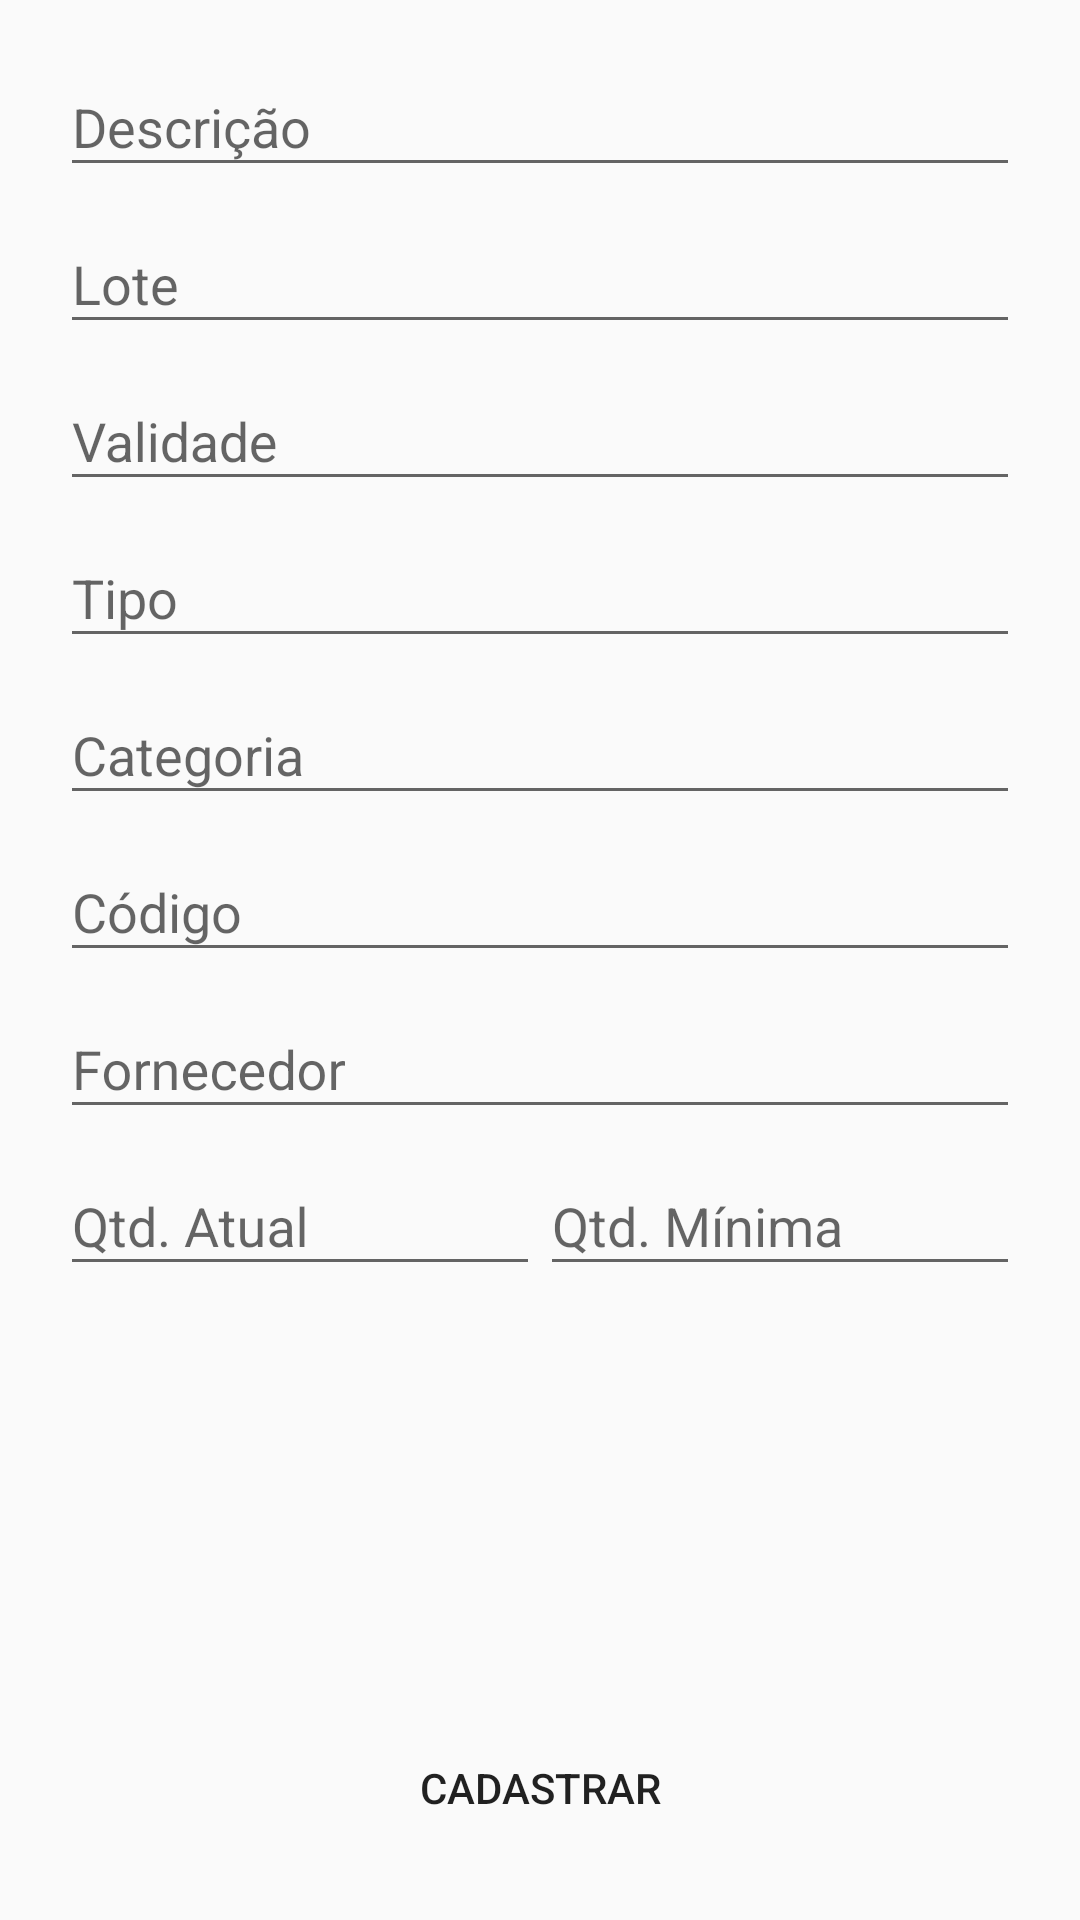

Android layout source for this screen:
<!-- AndroidManifest.xml: application theme AppTheme -->
<!-- res/layout/cadastro_material.xml -->
<?xml version="1.0" encoding="utf-8"?>
<androidx.constraintlayout.widget.ConstraintLayout xmlns:android="http://schemas.android.com/apk/res/android"
    xmlns:app="http://schemas.android.com/apk/res-auto"
    xmlns:tools="http://schemas.android.com/tools"
    android:layout_width="match_parent"
    android:layout_height="match_parent"
    tools:context=".CadastroMaterial">

    <LinearLayout
        android:id="@+id/llTxts"
        android:layout_width="match_parent"
        android:layout_height="0dp"
        android:orientation="vertical"
        app:layout_constraintBottom_toTopOf="@+id/llBtn"
        app:layout_constraintTop_toTopOf="parent">

        <ScrollView
            android:layout_width="match_parent"
            android:layout_height="match_parent"
            android:layout_marginTop="10dp">

            <LinearLayout
                android:layout_width="match_parent"
                android:layout_height="match_parent"
                android:orientation="vertical">

                <com.google.android.material.textfield.TextInputLayout
                    android:layout_width="match_parent"
                    android:layout_height="wrap_content"
                    android:layout_marginStart="20dp"
                    android:layout_marginEnd="20dp">

                    <EditText
                        android:id="@+id/txt_descricao"
                        android:layout_width="match_parent"
                        android:layout_height="wrap_content"
                        android:ems="10"
                        android:hint="@string/descricao"
                        android:inputType="textPersonName" />

                </com.google.android.material.textfield.TextInputLayout>

                <com.google.android.material.textfield.TextInputLayout
                    android:layout_width="match_parent"
                    android:layout_height="wrap_content"
                    android:layout_marginStart="20dp"
                    android:layout_marginEnd="20dp">

                    <EditText
                        android:id="@+id/txt_lote"
                        android:layout_width="match_parent"
                        android:layout_height="wrap_content"
                        android:ems="10"
                        android:hint="@string/lote"
                        android:inputType="textPersonName" />
                </com.google.android.material.textfield.TextInputLayout>

                <com.google.android.material.textfield.TextInputLayout
                    android:id="@+id/input_type_validade"
                    android:layout_width="match_parent"
                    android:layout_height="wrap_content"
                    android:layout_marginStart="20dp"
                    android:layout_marginEnd="20dp"
                    android:editable="false">

                    <EditText
                        android:id="@+id/txt_validade"
                        android:layout_width="match_parent"
                        android:layout_height="wrap_content"
                        android:editable="false"
                        android:ems="10"
                        android:focusableInTouchMode="false"
                        android:hint="@string/validade" />
                </com.google.android.material.textfield.TextInputLayout>

                <com.google.android.material.textfield.TextInputLayout
                    android:layout_width="match_parent"
                    android:layout_height="wrap_content"
                    android:layout_marginStart="20dp"
                    android:layout_marginEnd="20dp">

                    <EditText
                        android:id="@+id/txt_tipo"
                        android:layout_width="match_parent"
                        android:layout_height="wrap_content"
                        android:ems="10"
                        android:hint="@string/tipo"
                        android:inputType="textPersonName" />
                </com.google.android.material.textfield.TextInputLayout>

                <com.google.android.material.textfield.TextInputLayout
                    android:layout_width="match_parent"
                    android:layout_height="wrap_content"
                    android:layout_marginStart="20dp"
                    android:layout_marginEnd="20dp">

                    <EditText
                        android:id="@+id/txt_categoria"
                        android:layout_width="match_parent"
                        android:layout_height="wrap_content"
                        android:ems="10"
                        android:hint="@string/categoria"
                        android:inputType="textPersonName" />
                </com.google.android.material.textfield.TextInputLayout>

                <com.google.android.material.textfield.TextInputLayout
                    android:layout_width="match_parent"
                    android:layout_height="wrap_content"
                    android:layout_marginStart="20dp"
                    android:layout_marginEnd="20dp">

                    <EditText
                        android:id="@+id/txt_codigo"
                        android:layout_width="match_parent"
                        android:layout_height="wrap_content"
                        android:ems="10"
                        android:hint="@string/codigo"
                        android:inputType="textPersonName" />
                </com.google.android.material.textfield.TextInputLayout>

                <com.google.android.material.textfield.TextInputLayout
                    android:layout_width="match_parent"
                    android:layout_height="wrap_content"
                    android:layout_marginStart="20dp"
                    android:layout_marginEnd="20dp">

                    <AutoCompleteTextView
                        android:id="@+id/txt_fornecedor"
                        android:layout_width="match_parent"
                        android:layout_height="wrap_content"
                        android:ems="10"
                        android:hint="@string/fornecedor"
                        android:inputType="textPersonName" />
                </com.google.android.material.textfield.TextInputLayout>

                <LinearLayout
                    android:layout_width="match_parent"
                    android:layout_height="wrap_content"
                    android:layout_marginStart="20dp"
                    android:layout_marginEnd="20dp"
                    android:orientation="horizontal">

                    <com.google.android.material.textfield.TextInputLayout
                        android:layout_width="match_parent"
                        android:layout_height="wrap_content"
                        android:layout_weight="1">

                        <EditText
                            android:id="@+id/txt_qtd_atual"
                            android:layout_width="wrap_content"
                            android:layout_height="wrap_content"
                            android:ems="10"
                            android:hint="@string/qtd_atual"
                            android:inputType="number" />
                    </com.google.android.material.textfield.TextInputLayout>

                    <com.google.android.material.textfield.TextInputLayout
                        android:layout_width="match_parent"
                        android:layout_height="wrap_content"
                        android:layout_weight="1">

                        <EditText
                            android:id="@+id/txt_qtd_min"
                            android:layout_width="wrap_content"
                            android:layout_height="wrap_content"
                            android:ems="10"
                            android:hint="@string/qtd_minima"
                            android:inputType="number" />
                    </com.google.android.material.textfield.TextInputLayout>
                </LinearLayout>
            </LinearLayout>
        </ScrollView>
    </LinearLayout>

    <LinearLayout
        android:id="@+id/llBtn"
        android:layout_width="match_parent"
        android:layout_height="wrap_content"
        android:orientation="vertical"
        app:layout_constraintBottom_toBottomOf="parent"
        app:layout_constraintEnd_toEndOf="parent"
        app:layout_constraintStart_toStartOf="parent"
        app:layout_constraintTop_toBottomOf="@+id/llTxts">

        <Button
            android:id="@+id/btn_confirma_cadastro_material"
            android:layout_width="match_parent"
            android:layout_height="wrap_content"
            android:layout_marginStart="20dp"
            android:layout_marginEnd="20dp"
            android:layout_marginBottom="20dp"
            android:background="@drawable/botao_confirmar"
            android:foreground="@drawable/ripple_circle"
            android:text="@string/cadastrar" />
    </LinearLayout>

</androidx.constraintlayout.widget.ConstraintLayout>
<!-- resources referenced by this layout -->
<resources>
  <!-- drawable ripple_circle (drawable-v24) -->
  <?xml version="1.0" encoding="utf-8"?>
  <ripple xmlns:android="http://schemas.android.com/apk/res/android"
      android:color="#ffffffff">
      <item android:id="@android:id/mask">
          <shape android:shape="rectangle">
              <corners
                  android:bottomLeftRadius="25dp"
                  android:bottomRightRadius="25dp"
                  android:topLeftRadius="25dp"
                  android:topRightRadius="25dp" />
              <solid android:color="?android:colorAccent" />
          </shape>
      </item>
  </ripple>
  <string name="cadastrar">Cadastrar</string>
  <string name="categoria">Categoria</string>
  <string name="codigo">Código</string>
  <string name="descricao">Descrição</string>
  <string name="fornecedor">Fornecedor</string>
  <string name="lote">Lote</string>
  <string name="qtd_atual">Qtd. Atual</string>
  <string name="qtd_minima">Qtd. Mínima</string>
  <string name="tipo">Tipo</string>
  <string name="validade">Validade</string>
  <style name="AppTheme" parent="Theme.AppCompat.Light.DarkActionBar">
          
          <item name="colorPrimary">@color/colorPrimary</item>
          <item name="colorPrimaryDark">@color/colorPrimaryDark</item>
          <item name="colorAccent">@color/colorAccent</item>
      </style>
  <!-- not gathered from this repository: default colours our renderer supplied (Android Studio template values) -->
  <color name="colorPrimary">#FF6200EE</color>
  <color name="colorPrimaryDark">#FF3700B3</color>
  <color name="colorAccent">#FF03DAC5</color>
</resources>
